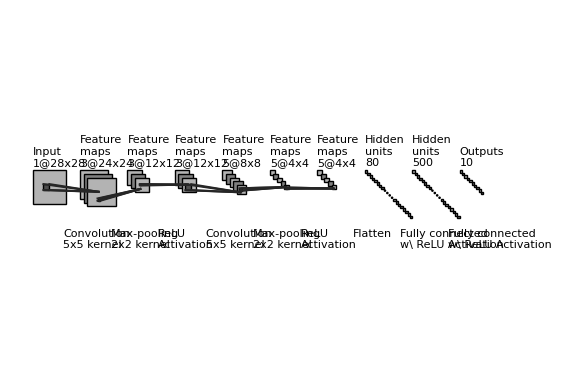

Write Python code to recreate this figure.
"""
[redacted]
All rights reserved.
Redistribution and use in source and binary forms, with or without
    modification, are permitted provided that the following conditions are met:
1. Redistributions of source code must retain the above copyright notice, this
    list of conditions and the following disclaimer.
2. Redistributions in binary form must reproduce the above copyright notice,
    this list of conditions and the following disclaimer in the documentation
    and/or other materials provided with the distribution.
3. Neither the name of the copyright holder nor the names of its contributors
    may be used to endorse or promote products derived from this software
    without specific prior written permission.
THIS SOFTWARE IS PROVIDED BY THE COPYRIGHT HOLDERS AND CONTRIBUTORS "AS IS"
    AND ANY EXPRESS OR IMPLIED WARRANTIES, INCLUDING, BUT NOT LIMITED TO, THE
    IMPLIED WARRANTIES OF MERCHANTABILITY AND FITNESS FOR A PARTICULAR PURPOSE
    ARE DISCLAIMED. IN NO EVENT SHALL THE COPYRIGHT HOLDER OR CONTRIBUTORS BE
    LIABLE FOR ANY DIRECT, INDIRECT, INCIDENTAL, SPECIAL, EXEMPLARY, OR
    CONSEQUENTIAL DAMAGES (INCLUDING, BUT NOT LIMITED TO, PROCUREMENT OF
    SUBSTITUTE GOODS OR SERVICES; LOSS OF USE, DATA, OR PROFITS; OR BUSINESS
    INTERRUPTION) HOWEVER CAUSED AND ON ANY THEORY OF LIABILITY, WHETHER IN
    CONTRACT, STRICT LIABILITY, OR TORT (INCLUDING NEGLIGENCE OR OTHERWISE)
    ARISING IN ANY WAY OUT OF THE USE OF THIS SOFTWARE, EVEN IF ADVISED OF THE
    POSSIBILITY OF SUCH DAMAGE.
"""

#Modified from original version to handle activations

import os
import numpy as np
import matplotlib.pyplot as plt
plt.rcdefaults()
from matplotlib.lines import Line2D
from matplotlib.patches import Rectangle
from matplotlib.patches import Circle

NumDots = 4
NumConvMax = 8
NumFcMax = 20
White = 1.
Light = 0.7
Medium = 0.5
Dark = 0.3
Darker = 0.15
Black = 0.


def add_layer(patches, colors, size=(24, 24), num=5,
              top_left=[0, 0],
              loc_diff=[3, -3],
              ):
    # add a rectangle
    top_left = np.array(top_left)
    loc_diff = np.array(loc_diff)
    loc_start = top_left - np.array([0, size[0]])
    for ind in range(num):
        patches.append(Rectangle(loc_start + ind * loc_diff, size[1], size[0]))
        if ind % 2:
            colors.append(Medium)
        else:
            colors.append(Light)


def add_layer_with_omission(patches, colors, size=(24, 24),
                            num=5, num_max=8,
                            num_dots=4,
                            top_left=[0, 0],
                            loc_diff=[3, -3],
                            ):
    # add a rectangle
    top_left = np.array(top_left)
    loc_diff = np.array(loc_diff)
    loc_start = top_left - np.array([0, size[0]])
    this_num = min(num, num_max)
    start_omit = (this_num - num_dots) // 2
    end_omit = this_num - start_omit
    start_omit -= 1
    for ind in range(this_num):
        if (num > num_max) and (start_omit < ind < end_omit):
            omit = True
        else:
            omit = False

        if omit:
            patches.append(
                Circle(loc_start + ind * loc_diff + np.array(size) / 2, 0.5))
        else:
            patches.append(Rectangle(loc_start + ind * loc_diff,
                                     size[1], size[0]))

        if omit:
            colors.append(Black)
        elif ind % 2:
            colors.append(Medium)
        else:
            colors.append(Light)


def add_mapping(patches, colors, start_ratio, end_ratio, patch_size, ind_bgn,
                top_left_list, loc_diff_list, num_show_list, size_list):

    start_loc = top_left_list[ind_bgn] \
        + (num_show_list[ind_bgn] - 1) * np.array(loc_diff_list[ind_bgn]) \
        + np.array([start_ratio[0] * (size_list[ind_bgn][1] - patch_size[1]),
                    - start_ratio[1] * (size_list[ind_bgn][0] - patch_size[0])]
                   )




    end_loc = top_left_list[ind_bgn + 1] \
        + (num_show_list[ind_bgn + 1] - 1) * np.array(
            loc_diff_list[ind_bgn + 1]) \
        + np.array([end_ratio[0] * size_list[ind_bgn + 1][1],
                    - end_ratio[1] * size_list[ind_bgn + 1][0]])


    patches.append(Rectangle(start_loc, patch_size[1], -patch_size[0]))
    colors.append(Dark)
    patches.append(Line2D([start_loc[0], end_loc[0]],
                          [start_loc[1], end_loc[1]]))
    colors.append(Darker)
    patches.append(Line2D([start_loc[0] + patch_size[1], end_loc[0]],
                          [start_loc[1], end_loc[1]]))
    colors.append(Darker)
    patches.append(Line2D([start_loc[0], end_loc[0]],
                          [start_loc[1] - patch_size[0], end_loc[1]]))
    colors.append(Darker)
    patches.append(Line2D([start_loc[0] + patch_size[1], end_loc[0]],
                          [start_loc[1] - patch_size[0], end_loc[1]]))
    colors.append(Darker)



def label(xy, text, xy_off=[0, 4]):
    plt.text(xy[0] + xy_off[0], xy[1] + xy_off[1], text,
             family='sans-serif', size=8)


if __name__ == '__main__':

    fc_unit_size = 2
    layer_width = 40
    flag_omit = True

    patches = []
    colors = []

    fig, ax = plt.subplots()


    ############################
    # conv layers
    size_list = [(28, 28), (24, 24), (12, 12), (12, 12), (8, 8), (4, 4), (4, 4)]
    num_list = [1, 3, 3, 3, 5, 5, 5]
    x_diff_list = [0, layer_width, layer_width, layer_width, layer_width, layer_width, layer_width]
    text_list = ['Input'] + ['Feature\nmaps'] * (len(size_list) - 1)
    loc_diff_list = [[3, -3]] * len(size_list)

    num_show_list = list(map(min, num_list, [NumConvMax] * len(num_list)))
    top_left_list = np.c_[np.cumsum(x_diff_list), np.zeros(len(x_diff_list))]

    for ind in range(len(size_list)-1,-1,-1):
        if flag_omit:
            add_layer_with_omission(patches, colors, size=size_list[ind],
                                    num=num_list[ind],
                                    num_max=NumConvMax,
                                    num_dots=NumDots,
                                    top_left=top_left_list[ind],
                                    loc_diff=loc_diff_list[ind])
        else:
            add_layer(patches, colors, size=size_list[ind],
                      num=num_show_list[ind],
                      top_left=top_left_list[ind], loc_diff=loc_diff_list[ind])
        label(top_left_list[ind], text_list[ind] + '\n{}@{}x{}'.format(
            num_list[ind], size_list[ind][0], size_list[ind][1]))

    ############################
    # in between layers
    start_ratio_list = [[0.4, 0.5], [0.4, 0.8], [0.4, 0.5], [0.4, 0.8], [0.4, 0.5], [0.4, 0.8]]
    end_ratio_list = [[0.4, 0.5], [0.4, 0.8], [0.4, 0.5], [0.4, 0.8], [0.4, 0.5], [0.4, 0.8]]
    patch_size_list = [(5, 5, 1), (2, 2), (1,1), (5, 5, 3), (2, 2), (1,1)]
    ind_bgn_list = range(len(patch_size_list))
    text_list = ['Convolution', 'Max-pooling', 'ReLU\nActivation', 'Convolution', 'Max-pooling', 'ReLU\nActivation']

    for ind in range(len(patch_size_list)):
        add_mapping(
            patches, colors, start_ratio_list[ind], end_ratio_list[ind],
            patch_size_list[ind], ind,
            top_left_list, loc_diff_list, num_show_list, size_list)
        
        if patch_size_list[ind] == (1,1):
            label_val = text_list[ind]
        else:
            label_val = text_list[ind] + '\n{}x{} kernel'.format(patch_size_list[ind][0], patch_size_list[ind][1])
        label(top_left_list[ind], label_val, xy_off=[26, -65])


    ############################
    # fully connected layers
    size_list = [(fc_unit_size, fc_unit_size)] * 3
    num_list = [80, 500, 10]
    num_show_list = list(map(min, num_list, [NumFcMax] * len(num_list)))
    x_diff_list = [sum(x_diff_list) + layer_width, layer_width, layer_width]
    top_left_list = np.c_[np.cumsum(x_diff_list), np.zeros(len(x_diff_list))]
    loc_diff_list = [[fc_unit_size, -fc_unit_size]] * len(top_left_list)
    text_list = ['Hidden\nunits'] * (len(size_list) - 1) + ['Outputs']

    for ind in range(len(size_list)):
        if flag_omit:
            add_layer_with_omission(patches, colors, size=size_list[ind],
                                    num=num_list[ind],
                                    num_max=NumFcMax,
                                    num_dots=NumDots,
                                    top_left=top_left_list[ind],
                                    loc_diff=loc_diff_list[ind])
        else:
            add_layer(patches, colors, size=size_list[ind],
                      num=num_show_list[ind],
                      top_left=top_left_list[ind],
                      loc_diff=loc_diff_list[ind])
        label(top_left_list[ind], text_list[ind] + '\n{}'.format(
            num_list[ind]))

    text_list = ['Flatten\n', 'Fully connected\nw\\ ReLU Activation', 'Fully connected\nw\\ ReLU Activation']

    for ind in range(len(size_list)):
        label(top_left_list[ind], text_list[ind], xy_off=[-10, -65])

    ############################
    for patch, color in zip(patches, colors):
        patch.set_color(color * np.ones(3))
        if isinstance(patch, Line2D):
            ax.add_line(patch)
        else:
            patch.set_edgecolor(Black * np.ones(3))
            ax.add_patch(patch)

    plt.tight_layout()
    plt.axis('equal')
    plt.axis('off')
    plt.show()